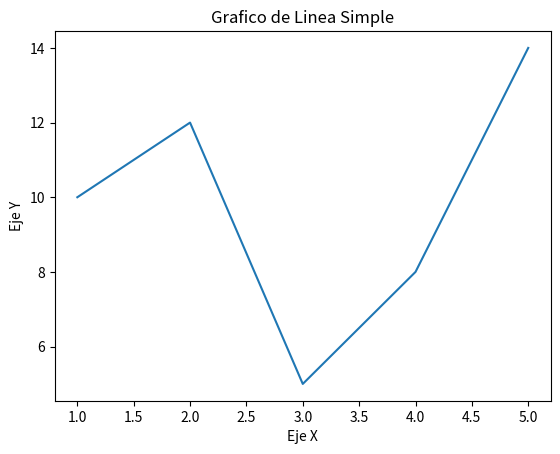

Source code (Python):
# Se importa pyplot de la biblioteca matplotlib
import matplotlib.pyplot as plt

# Se crean variables para crear el ejemplo
x = [1, 2, 3, 4, 5]
y = [10, 12, 5, 8, 14]

# Sintaxis para crear un grafico de linea
plt.plot(x, y)

# Se puede personalizar el grafico
# Etiqueta de los ejes y y x
plt.xlabel('Eje X')
plt.ylabel('Eje Y')

# Titulo del grafico
plt.title('Grafico de Linea Simple')

# Se puede guardar una imagen en formato PNG
# Al correr el codigo se crea una imagen con
# la grafica y nombre grafico.png
plt.savefig('grafico.png')

# Se imprime el grafico, no se crea una variable, todo se crea sobre plt
plt.show()
